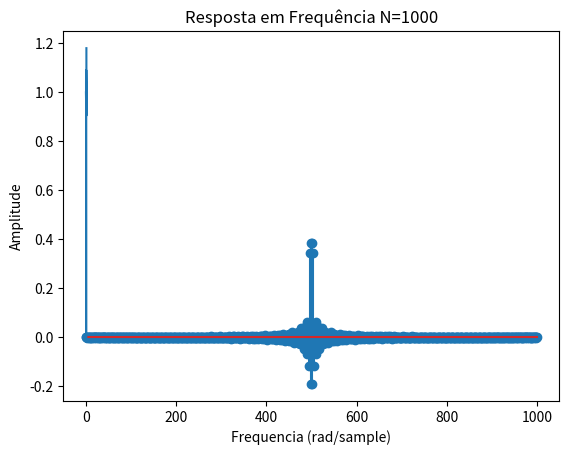

Generate this figure with matplotlib:
import numpy as np
import matplotlib.pyplot as plt
from scipy import signal
import math

fs=5000
fp=2000

N=1000

n = np.arange(0,N)

deslo=math.ceil(N-1)/2
wc=(2*fp/fs)*np.pi
m=n-deslo

hd=np.sin(np.pi*m)/(np.pi*m) - np.sin(0.5*np.pi*m)/(np.pi*m) + np.sin(0.2*np.pi*m)/(np.pi*m)
plt.stem(hd)
plt.show()

plt.title('Resposta em Frequência N=' + str(N))
plt.ylabel('Amplitude')
plt.xlabel('Frequencia (rad/sample)')
w,h=signal.freqz(hd,1)
plt.plot(w/np.pi,abs(h))
plt.show()